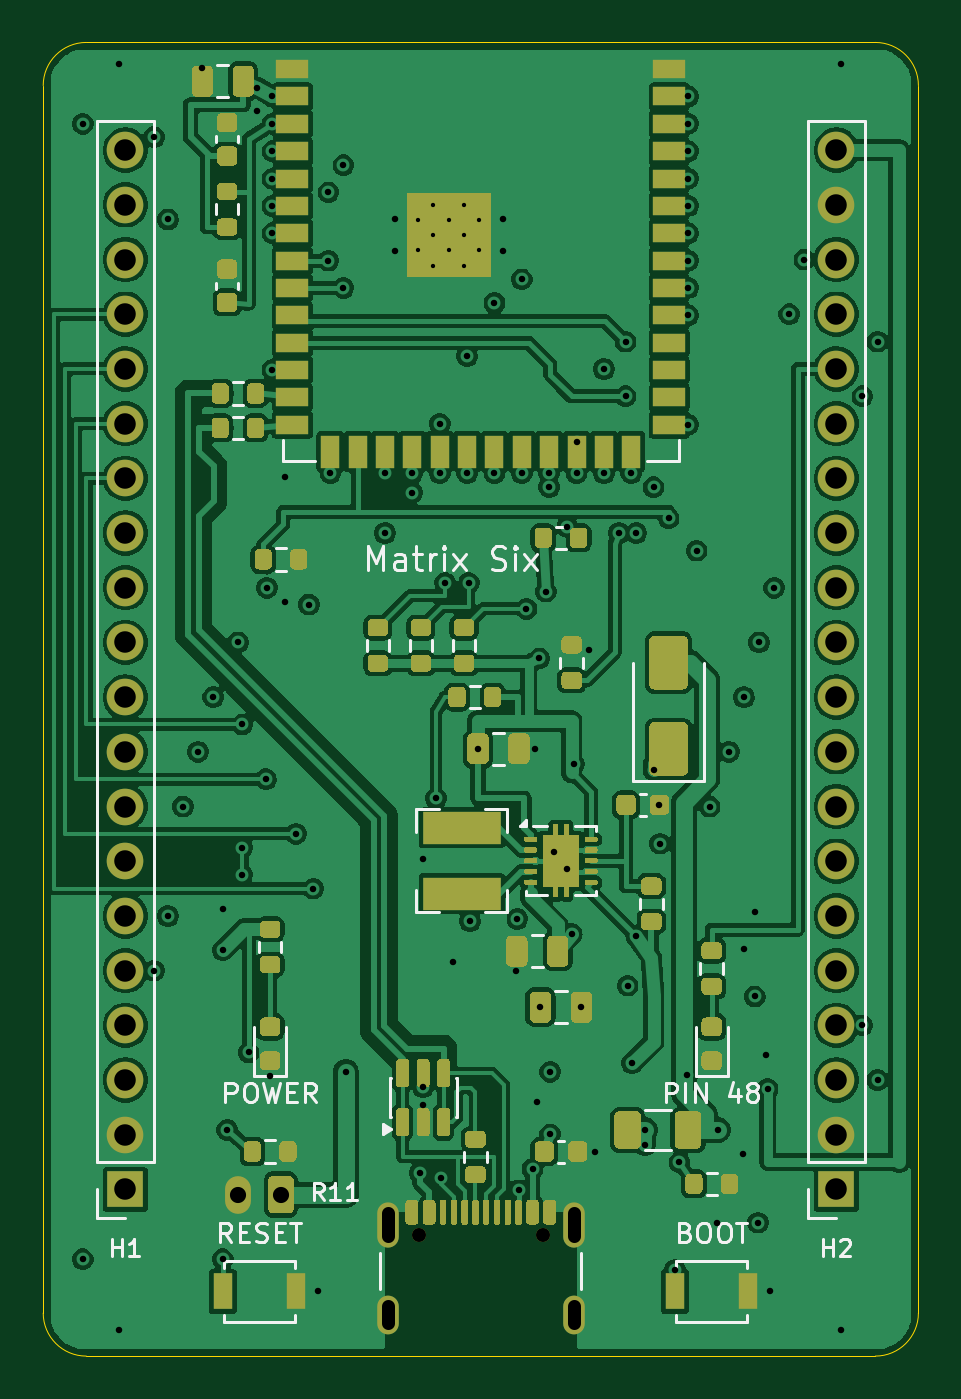
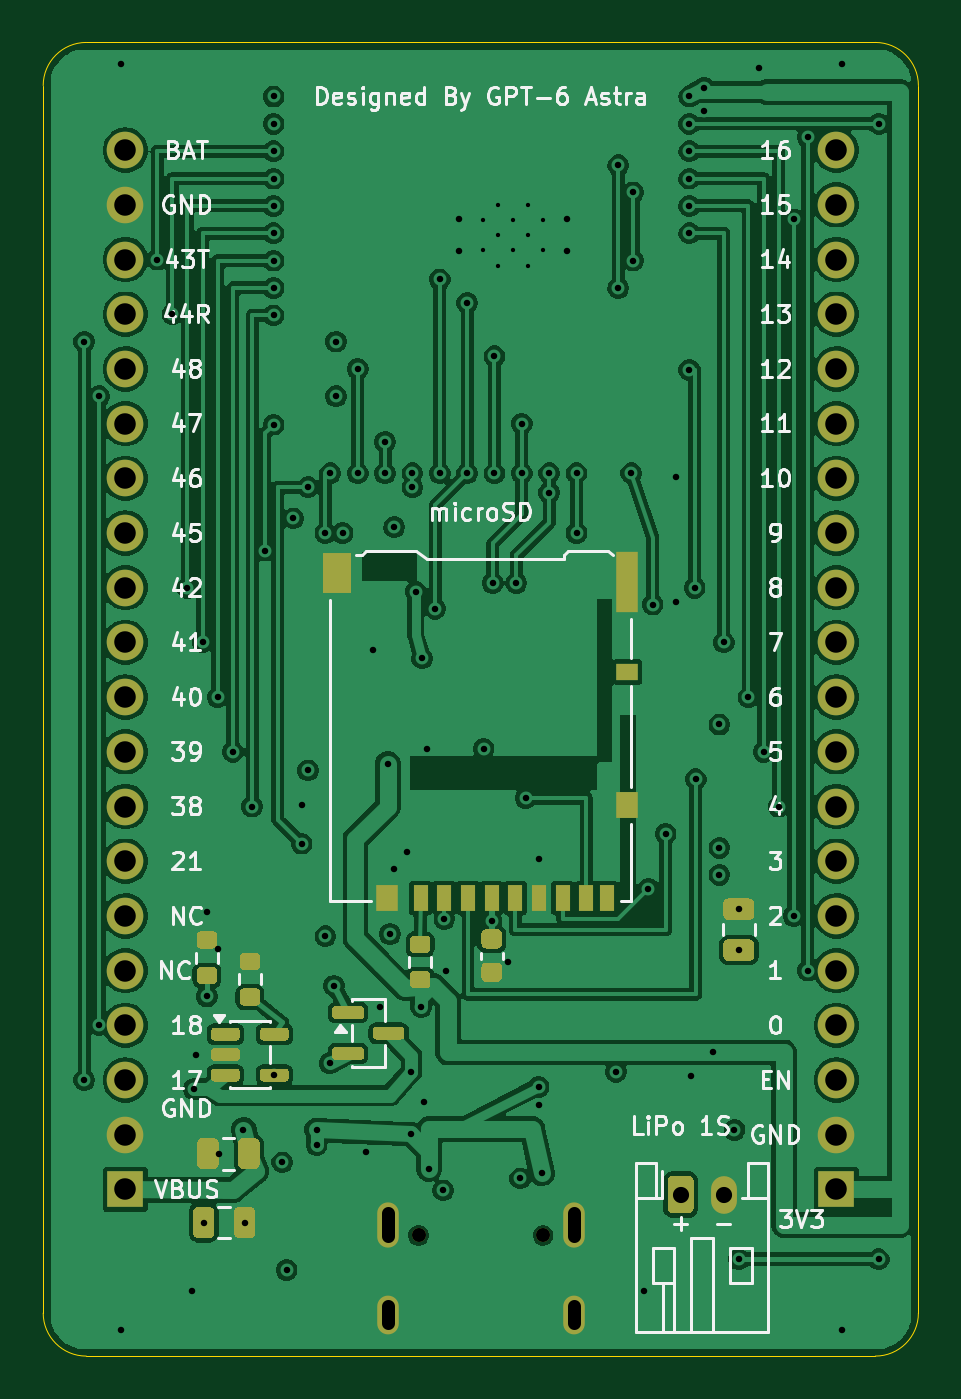
Circuit board: 11 layer files. Board 40.6 x 61.0 mm.
- bottom_copper: Matrix6-B_Cu.gbl (205334 bytes)
- bottom_mask: Matrix6-B_Mask.gbs (10424 bytes)
- paste: Matrix6-B_Paste.gbp (8650 bytes)
- bottom_silk: Matrix6-B_Silkscreen.gbo (73853 bytes)
- outline: Matrix6-Edge_Cuts.gm1 (1033 bytes)
- top_copper: Matrix6-F_Cu.gtl (274656 bytes)
- top_mask: Matrix6-F_Mask.gts (35024 bytes)
- paste: Matrix6-F_Paste.gtp (34802 bytes)
- top_silk: Matrix6-F_Silkscreen.gto (56321 bytes)
- drill: Matrix6-NPTH.drl (362 bytes)
- drill: Matrix6-PTH.drl (3787 bytes)

=== bottom_copper: Matrix6-B_Cu.gbl (205334 bytes, source omitted) ===
=== bottom_mask: Matrix6-B_Mask.gbs (10424 bytes, source omitted) ===
=== paste: Matrix6-B_Paste.gbp (8650 bytes, source omitted) ===
=== bottom_silk: Matrix6-B_Silkscreen.gbo (73853 bytes, source omitted) ===
=== outline: Matrix6-Edge_Cuts.gm1 ===
G04 #@! TF.GenerationSoftware,KiCad,Pcbnew,10.0.6*
G04 #@! TF.CreationDate,2026-09-07T20:38:46+09:00*
G04 #@! TF.ProjectId,Matrix6,4d617472-6978-4362-9e6b-696361645f70,0.7*
G04 #@! TF.SameCoordinates,Original*
G04 #@! TF.FileFunction,Profile,NP*
%FSLAX46Y46*%
G04 Gerber Fmt 4.6, Leading zero omitted, Abs format (unit mm)*
G04 Created by KiCad (PCBNEW 10.0.6) date 2026-09-07 20:38:46*
%MOMM*%
%LPD*%
G01*
G04 APERTURE LIST*
G04 #@! TA.AperFunction,Profile*
%ADD10C,0.050000*%
G04 #@! TD*
G04 APERTURE END LIST*
D10*
X97460000Y-102000000D02*
G75*
G02*
X99460000Y-100000000I2000000J0D01*
G01*
X97460000Y-159000000D02*
X97460000Y-102000000D01*
X99460000Y-100000000D02*
X136100000Y-100000000D01*
X99460000Y-161000000D02*
G75*
G02*
X97460000Y-159000000I0J2000000D01*
G01*
X136100000Y-100000000D02*
G75*
G02*
X138100000Y-102000000I0J-2000000D01*
G01*
X136100000Y-161000000D02*
X99460000Y-161000000D01*
X138100000Y-102000000D02*
X138100000Y-159000000D01*
X138100000Y-159000000D02*
G75*
G02*
X136100000Y-161000000I-2000000J0D01*
G01*
M02*

=== top_copper: Matrix6-F_Cu.gtl (274656 bytes, source omitted) ===
=== top_mask: Matrix6-F_Mask.gts (35024 bytes, source omitted) ===
=== paste: Matrix6-F_Paste.gtp (34802 bytes, source omitted) ===
=== top_silk: Matrix6-F_Silkscreen.gto (56321 bytes, source omitted) ===
=== drill: Matrix6-NPTH.drl ===
M48
; DRILL file KiCad 10.0.6 date 2026-09-07T20:38:47
; FORMAT={-:-/ absolute / metric / decimal}
; #@! TF.CreationDate,2026-09-07T20:38:47+09:00
; #@! TF.GenerationSoftware,Kicad,Pcbnew,10.0.6
; #@! TF.FileFunction,NonPlated,1,4,NPTH
FMAT,2
METRIC
; #@! TA.AperFunction,NonPlated,NPTH,ComponentDrill
T1C0.650
%
G90
G05
T1
X114.89Y-155.395
X120.67Y-155.395
M30

=== drill: Matrix6-PTH.drl ===
M48
; DRILL file KiCad 10.0.6 date 2026-09-07T20:38:47
; FORMAT={-:-/ absolute / metric / decimal}
; #@! TF.CreationDate,2026-09-07T20:38:47+09:00
; #@! TF.GenerationSoftware,Kicad,Pcbnew,10.0.6
; #@! TF.FileFunction,Plated,1,4,PTH
FMAT,2
METRIC
; #@! TA.AperFunction,Plated,PTH,ComponentDrill
T1C0.200
; #@! TA.AperFunction,Plated,PTH,ViaDrill
T2C0.300
; #@! TA.AperFunction,Plated,PTH,ComponentDrill
T3C0.600
; #@! TA.AperFunction,Plated,PTH,ComponentDrill
T4C0.750
; #@! TA.AperFunction,Plated,PTH,ComponentDrill
T5C1.000
%
G90
G05
T1
X114.88Y-108.26
X114.88Y-109.66
X115.58Y-107.56
X115.58Y-108.96
X115.58Y-110.36
X116.28Y-108.26
X116.28Y-109.66
X116.98Y-107.56
X116.98Y-108.96
X116.98Y-110.36
X117.68Y-108.26
X117.68Y-109.66
T2
X99.3Y-103.78
X99.3Y-156.5
X101.0Y-101.0
X101.0Y-159.8
X102.6Y-104.4
X102.6Y-143.1
X103.25Y-108.22
X103.25Y-140.56
X103.95Y-135.48
X104.65Y-132.94
X104.85Y-101.2
X105.35Y-130.4
X105.8Y-140.25
X105.8Y-142.15
X105.8Y-156.5
X106.0Y-150.5
X106.5Y-127.86
X106.7Y-131.67
X106.7Y-137.4
X106.7Y-138.65
X107.0Y-146.9
X107.4Y-102.1
X107.4Y-103.17
X107.8Y-134.21
X107.85Y-125.32
X108.0Y-148.0
X108.1Y-102.51
X108.1Y-103.78
X108.1Y-105.05
X108.1Y-106.32
X108.1Y-107.59
X108.1Y-108.86
X108.1Y-115.21
X108.7Y-120.2
X108.7Y-126.0
X109.2Y-136.75
X109.8Y-126.1
X110.0Y-139.29
X110.2Y-158.0
X110.7Y-106.96
X110.7Y-110.13
X110.795Y-120.0
X111.4Y-105.7
X111.4Y-111.4
X111.5Y-147.8
X113.335Y-120.0
X113.335Y-122.78
X113.8Y-108.2
X113.8Y-109.7
X114.605Y-120.0
X114.605Y-120.9
X114.95Y-152.5
X115.075Y-137.9
X115.1Y-148.5
X115.1Y-149.35
X115.7Y-135.1
X115.875Y-117.7
X115.875Y-120.0
X115.95Y-152.75
X116.125Y-125.1
X116.5Y-142.7
X117.145Y-114.57
X117.145Y-120.0
X117.225Y-125.1
X117.275Y-140.8
X117.65Y-132.8
X118.415Y-112.1
X118.415Y-120.0
X118.8Y-108.2
X118.8Y-109.7
X119.4Y-143.1
X119.475Y-140.7
X119.53Y-153.3
X119.685Y-111.0
X119.685Y-120.0
X119.9Y-126.3
X120.18Y-152.3
X120.3Y-132.8
X120.4Y-149.2
X120.5Y-128.6
X120.55Y-144.8
X120.8Y-125.5
X120.955Y-120.0
X120.955Y-120.65
X121.0Y-147.8
X121.0Y-150.7
X121.2Y-137.6
X121.8Y-122.5
X121.8Y-138.4
X122.0Y-141.4
X122.1Y-133.5
X122.225Y-118.55
X122.225Y-120.0
X122.45Y-144.8
X122.8Y-128.2
X123.1Y-151.5
X123.495Y-115.16
X123.495Y-120.0
X124.2Y-122.78
X124.5Y-113.89
X124.5Y-116.43
X124.6Y-143.8
X124.765Y-120.0
X124.8Y-147.4
X125.0Y-122.78
X125.0Y-141.5
X125.4Y-150.5
X125.4Y-151.2
X125.8Y-120.65
X125.8Y-133.8
X126.075Y-135.4
X126.1Y-137.2
X126.5Y-122.1
X126.8Y-157.0
X127.0Y-152.0
X127.362Y-147.95
X127.4Y-102.51
X127.4Y-103.78
X127.4Y-105.05
X127.4Y-106.32
X127.4Y-107.59
X127.4Y-108.86
X127.4Y-110.13
X127.4Y-111.4
X127.4Y-112.67
X127.4Y-117.75
X127.8Y-123.6
X128.4Y-135.48
X128.75Y-154.8
X128.8Y-150.5
X129.3Y-132.94
X129.95Y-151.6
X130.0Y-130.4
X130.0Y-142.1
X130.5Y-140.4
X130.5Y-144.3
X130.65Y-154.8
X130.7Y-127.86
X131.0Y-147.0
X131.1Y-148.6
X131.2Y-158.0
X131.4Y-125.32
X132.1Y-112.62
X132.8Y-110.08
X134.5Y-101.0
X134.5Y-159.8
X135.5Y-116.43
X135.5Y-145.64
X136.2Y-113.89
X136.2Y-148.18
T4
X106.5Y-153.5
X108.5Y-153.5
T5
X101.27Y-105.0
X101.27Y-107.54
X101.27Y-110.08
X101.27Y-112.62
X101.27Y-115.16
X101.27Y-117.7
X101.27Y-120.24
X101.27Y-122.78
X101.27Y-125.32
X101.27Y-127.86
X101.27Y-130.4
X101.27Y-132.94
X101.27Y-135.48
X101.27Y-138.02
X101.27Y-140.56
X101.27Y-143.1
X101.27Y-145.64
X101.27Y-148.18
X101.27Y-150.72
X101.27Y-153.26
X134.29Y-105.0
X134.29Y-107.54
X134.29Y-110.08
X134.29Y-112.62
X134.29Y-115.16
X134.29Y-117.7
X134.29Y-120.24
X134.29Y-122.78
X134.29Y-125.32
X134.29Y-127.86
X134.29Y-130.4
X134.29Y-132.94
X134.29Y-135.48
X134.29Y-138.02
X134.29Y-140.56
X134.29Y-143.1
X134.29Y-145.64
X134.29Y-148.18
X134.29Y-150.72
X134.29Y-153.26
T3
X113.46Y-154.345G85X113.46Y-155.445
G05
X113.46Y-158.675G85X113.46Y-159.475
G05
X122.1Y-154.345G85X122.1Y-155.445
G05
X122.1Y-158.675G85X122.1Y-159.475
G05
M30
